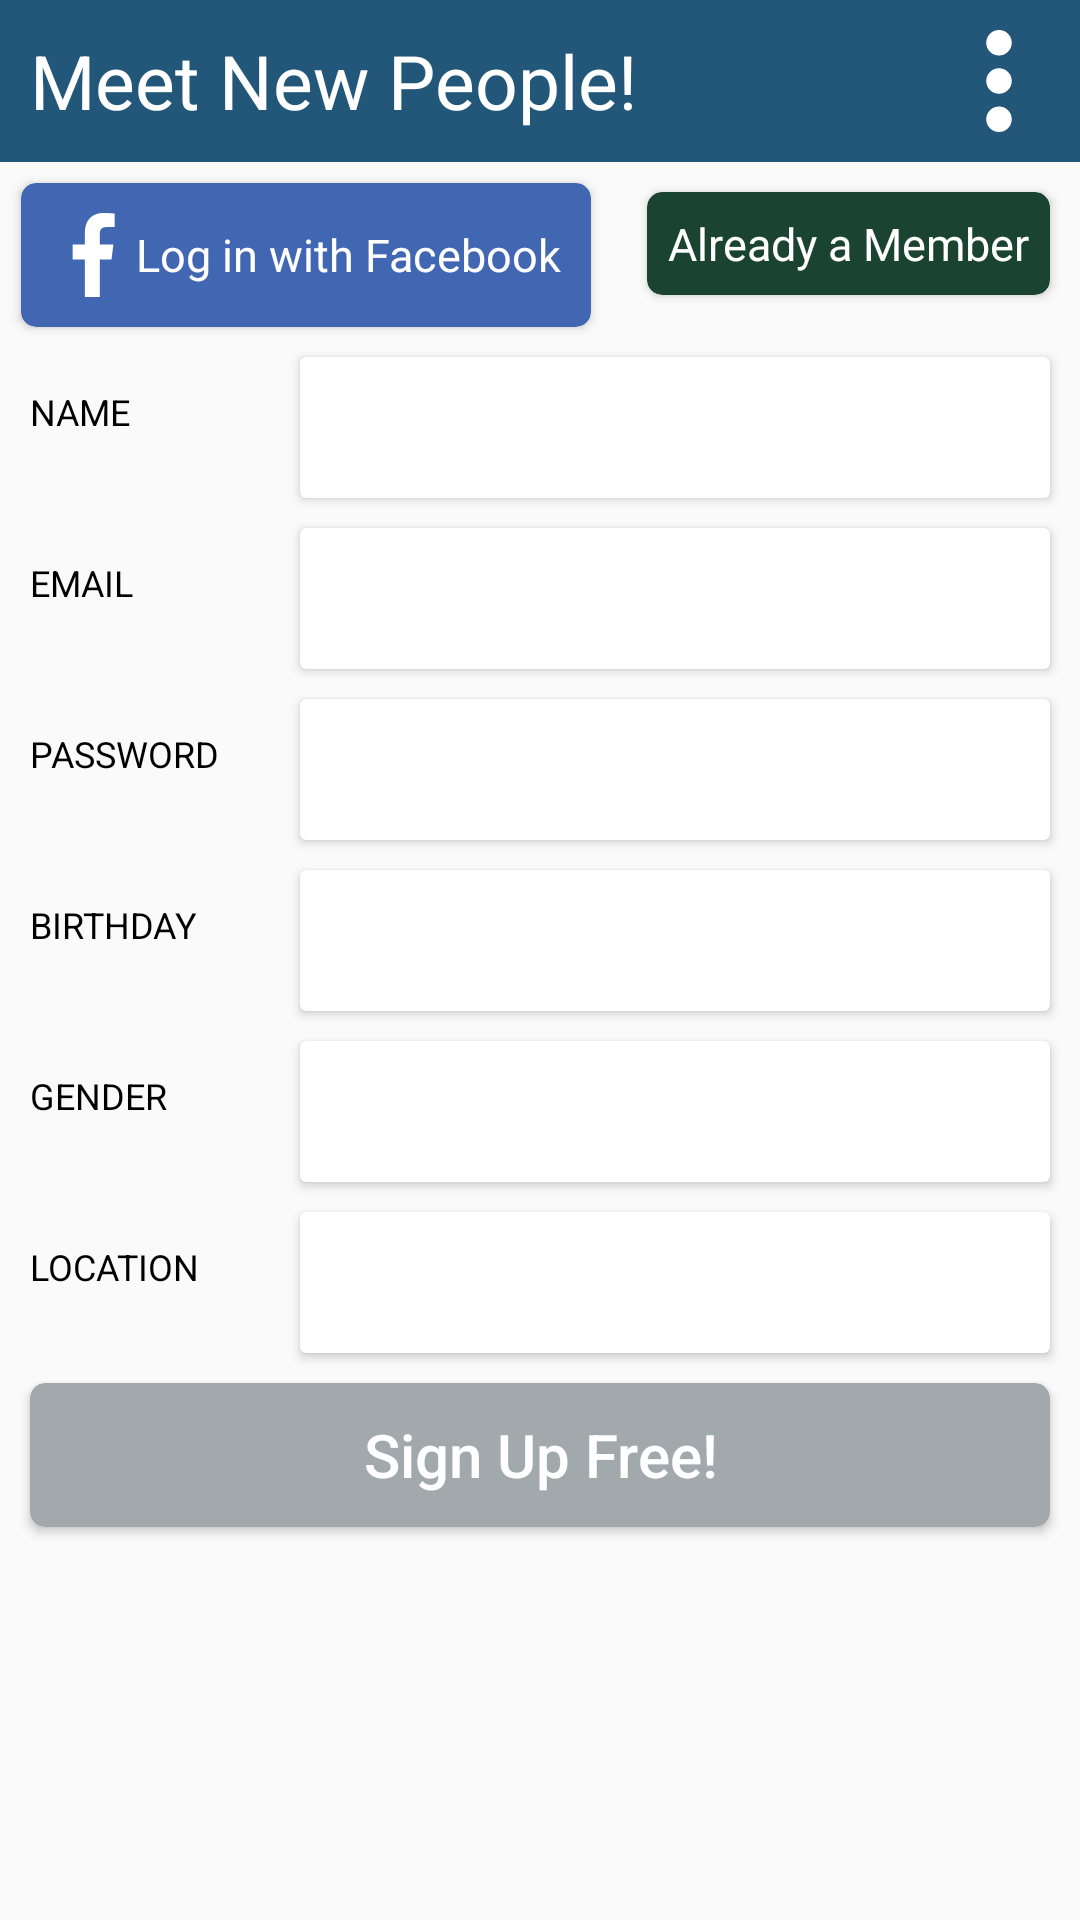

Android layout source for this screen:
<!-- AndroidManifest.xml: application theme Theme.MeetMe -->
<!-- res/layout/activity_sign_up.xml -->
<?xml version="1.0" encoding="utf-8"?>
<androidx.constraintlayout.widget.ConstraintLayout xmlns:android="http://schemas.android.com/apk/res/android"
    xmlns:app="http://schemas.android.com/apk/res-auto"
    xmlns:tools="http://schemas.android.com/tools"
    android:layout_width="match_parent"
    android:layout_height="match_parent"
    tools:context=".SignUpActivity">

    <TextView
        android:id="@+id/tvMeetNewPeople"
        android:layout_width="match_parent"
        android:layout_height="wrap_content"
        android:background="@color/custom_faded_purple"
        android:drawableStart="@drawable/ic_baseline_arrow_back_24"
        android:drawableEnd="@drawable/ic_menu"
        android:drawablePadding="@dimen/dp_10"
        android:padding="@dimen/dp_10"
        android:text="@string/meet_new_people"
        android:textColor="@color/white"
        android:textSize="@dimen/sp_25"
        app:layout_constraintEnd_toEndOf="parent"
        app:layout_constraintStart_toStartOf="parent"
        app:layout_constraintTop_toTopOf="parent" />


        <androidx.cardview.widget.CardView
            android:id="@+id/llLogin"
            android:layout_width="wrap_content"
            android:layout_height="wrap_content"
            android:layout_margin="@dimen/dp_7"
            app:cardBackgroundColor="@color/fb_blue"
            app:cardCornerRadius="@dimen/dp_5"
            app:layout_constraintStart_toStartOf="parent"
            app:layout_constraintTop_toBottomOf="@id/tvMeetNewPeople">

            <TextView
                android:id="@+id/tvFbLogin"
                android:layout_width="wrap_content"
                android:layout_height="wrap_content"
                android:drawableStart="@drawable/ic_facebook"
                android:gravity="center"
                android:padding="@dimen/dp_10"
                android:text="@string/log_in_with_facebook"
                android:textColor="@color/white"
                android:textSize="@dimen/sp_15" />
        </androidx.cardview.widget.CardView>

        <androidx.cardview.widget.CardView
            android:layout_width="wrap_content"
            android:layout_height="wrap_content"
            android:layout_margin="@dimen/dp_10"
            app:cardBackgroundColor="@color/light_black"
            app:cardCornerRadius="@dimen/dp_5"
            app:layout_constraintEnd_toEndOf="parent"
            app:layout_constraintTop_toBottomOf="@id/tvMeetNewPeople">

            <TextView
                android:id="@+id/tvAlreadyMember"
                android:layout_width="wrap_content"
                android:layout_height="wrap_content"
                android:gravity="center"
                android:padding="@dimen/dp_7"
                android:text="Already a Member"
                android:textColor="@color/white"
                android:textSize="@dimen/sp_15" />
        </androidx.cardview.widget.CardView>

    <androidx.cardview.widget.CardView
        android:id="@+id/cvName_signUp"
        android:layout_width="wrap_content"
        android:layout_height="wrap_content"
        android:layout_margin="@dimen/dp_10"
        app:layout_constraintEnd_toEndOf="parent"
        app:layout_constraintTop_toBottomOf="@id/llLogin">

        <EditText
            android:id="@+id/etName_signup"
            android:inputType="textPersonName"
            style="@style/signUpActivity_editText_style" />
    </androidx.cardview.widget.CardView>

    <TextView
        android:id="@+id/tvName_signUp"
        style="@style/signUPActivity_textView_style"
        android:text="@string/name_signUp"
        app:layout_constraintStart_toStartOf="parent"
        app:layout_constraintTop_toBottomOf="@id/llLogin" />

    <androidx.cardview.widget.CardView
        android:id="@+id/cvEmail_signUp"
        android:layout_width="wrap_content"
        android:layout_height="wrap_content"
        android:layout_margin="@dimen/dp_10"
        app:layout_constraintEnd_toEndOf="parent"
        app:layout_constraintTop_toBottomOf="@id/cvName_signUp">

        <EditText
            android:id="@+id/etEmail_signUp"
            android:inputType="textEmailAddress"
            style="@style/signUpActivity_editText_style" />
    </androidx.cardview.widget.CardView>

    <TextView
        android:id="@+id/tvEmail_signUp"
        style="@style/signUPActivity_textView_style"
        android:text="@string/email_signUp"
        app:layout_constraintStart_toStartOf="parent"
        app:layout_constraintTop_toBottomOf="@id/cvName_signUp" />

    <androidx.cardview.widget.CardView
        android:id="@+id/cvPassword_signUp"
        android:layout_width="wrap_content"
        android:layout_height="wrap_content"
        android:layout_margin="@dimen/dp_10"
        app:layout_constraintEnd_toEndOf="parent"
        app:layout_constraintTop_toBottomOf="@id/cvEmail_signUp">

        <EditText
            android:id="@+id/etPassword_signUp"
            style="@style/signUpActivity_editText_style" />
    </androidx.cardview.widget.CardView>

    <TextView
        android:id="@+id/tvPassword_signUp"
        style="@style/signUPActivity_textView_style"
        android:text="@string/password_signUp"
        app:layout_constraintStart_toStartOf="parent"
        app:layout_constraintTop_toBottomOf="@id/cvEmail_signUp" />

    <androidx.cardview.widget.CardView
        android:id="@+id/cvBirthday_signUp"
        android:layout_width="wrap_content"
        android:layout_height="wrap_content"
        android:layout_margin="@dimen/dp_10"
        app:layout_constraintEnd_toEndOf="parent"
        app:layout_constraintTop_toBottomOf="@id/cvPassword_signUp">

        <EditText
            android:id="@+id/etBirthday_sighUp"
            android:inputType="datetime"
            style="@style/signUpActivity_editText_style" />
    </androidx.cardview.widget.CardView>

    <TextView
        android:id="@+id/tvBirthday_signUp"
        style="@style/signUPActivity_textView_style"
        android:text="@string/birthday_signUp"
        app:layout_constraintStart_toStartOf="parent"
        app:layout_constraintTop_toBottomOf="@id/cvPassword_signUp" />

    <androidx.cardview.widget.CardView
        android:id="@+id/cvGender_signUp"
        android:layout_width="wrap_content"
        android:layout_height="wrap_content"
        android:layout_margin="@dimen/dp_10"
        app:layout_constraintEnd_toEndOf="parent"
        app:layout_constraintTop_toBottomOf="@id/cvBirthday_signUp">

        <EditText
            android:id="@+id/etGender_signUp"
            style="@style/signUpActivity_editText_style" />
    </androidx.cardview.widget.CardView>

    <TextView
        android:id="@+id/tvGender_signUp"
        style="@style/signUPActivity_textView_style"
        android:text="@string/gender_signUp"
        app:layout_constraintStart_toStartOf="parent"
        app:layout_constraintTop_toBottomOf="@id/cvBirthday_signUp" />

    <androidx.cardview.widget.CardView
        android:id="@+id/cvLocation_signUp"
        android:layout_width="wrap_content"
        android:layout_height="wrap_content"
        android:layout_margin="@dimen/dp_10"
        app:layout_constraintEnd_toEndOf="parent"
        app:layout_constraintTop_toBottomOf="@id/cvGender_signUp">

        <EditText
            android:id="@+id/etLocation_signUp"
            android:inputType="textPostalAddress"
            style="@style/signUpActivity_editText_style" />
    </androidx.cardview.widget.CardView>

    <TextView
        android:id="@+id/tvLocation_signUp"
        style="@style/signUPActivity_textView_style"
        android:text="@string/location_signUp"
        app:layout_constraintStart_toStartOf="parent"
        app:layout_constraintTop_toBottomOf="@id/cvGender_signUp" />

    <androidx.cardview.widget.CardView
        android:layout_width="match_parent"
        android:layout_height="wrap_content"
        android:layout_margin="@dimen/dp_10"
        app:cardCornerRadius="@dimen/dp_5"
        app:cardBackgroundColor="@color/custom_grey"
        app:layout_constraintEnd_toEndOf="parent"
        app:layout_constraintStart_toStartOf="parent"
        app:layout_constraintTop_toBottomOf="@+id/cvLocation_signUp">

        <Button
            android:id="@+id/btnSignUp"
            android:layout_width="match_parent"
            android:layout_height="wrap_content"
            android:background="@color/material_on_background_disabled"
            android:text="@string/sign_up_free"
            android:textSize="@dimen/sp_20"
            android:textColor="@color/white"
            android:textAllCaps="false"/>

    </androidx.cardview.widget.CardView>




</androidx.constraintlayout.widget.ConstraintLayout>
<!-- resources referenced by this layout -->
<resources>
  <color name="custom_faded_purple">#22577a</color>
  <color name="custom_grey">#a2a9ad</color>
  <color name="fb_blue">#4267B2</color>
  <color name="light_black">#1b4332</color>
  <color name="white">#FFFFFFFF</color>
  <dimen name="dp_10">10dp</dimen>
  <dimen name="dp_5">5dp</dimen>
  <dimen name="dp_7">7dp</dimen>
  <dimen name="sp_15">15sp</dimen>
  <dimen name="sp_20">20sp</dimen>
  <dimen name="sp_25">25sp</dimen>
  <!-- drawable ic_facebook (drawable) -->
  <vector android:height="28dp" android:viewportHeight="24"
      android:viewportWidth="24" android:width="28dp" xmlns:android="http://schemas.android.com/apk/res/android">
      <path android:fillColor="@color/white" android:pathData="m15.997,3.985h2.191v-3.816c-0.378,-0.052 -1.678,-0.169 -3.192,-0.169 -3.159,0 -5.323,1.987 -5.323,5.639v3.361h-3.486v4.266h3.486v10.734h4.274v-10.733h3.345l0.531,-4.266h-3.877v-2.939c0.001,-1.233 0.333,-2.077 2.051,-2.077z"/>
  </vector>
  <!-- drawable ic_menu (drawable) -->
  <vector android:height="34dp" android:viewportHeight="512"
      android:viewportWidth="512" android:width="34dp" xmlns:android="http://schemas.android.com/apk/res/android">
      <path android:fillColor="@color/white" android:pathData="M256,256m-64,0a64,64 0,1 1,128 0a64,64 0,1 1,-128 0"/>
      <path android:fillColor="@color/white" android:pathData="M256,448m-64,0a64,64 0,1 1,128 0a64,64 0,1 1,-128 0"/>
      <path android:fillColor="@color/white" android:pathData="M256,64m-64,0a64,64 0,1 1,128 0a64,64 0,1 1,-128 0"/>
  </vector>
  <string name="birthday_signUp">BIRTHDAY</string>
  <string name="email_signUp">EMAIL</string>
  <string name="gender_signUp">GENDER</string>
  <string name="location_signUp">LOCATION</string>
  <string name="log_in_with_facebook">Log in with Facebook</string>
  <string name="meet_new_people">Meet New People!</string>
  <string name="name_signUp">NAME</string>
  <string name="password_signUp">PASSWORD</string>
  <string name="sign_up_free">Sign Up Free!</string>
  <style name="signUPActivity_textView_style">
          <item name="android:layout_width">wrap_content</item>
          <item name="android:layout_height">wrap_content</item>
          <item name="android:layout_margin">@dimen/dp_10</item>
          <item name="android:paddingTop">@dimen/dp_10</item>
          <item name="android:textColor">@color/black</item>
          <item name="android:textSize">@dimen/sp_12</item>
      </style>
  <style name="signUpActivity_editText_style">
          <item name="android:layout_width">@dimen/dp_250</item>
          <item name="android:layout_height">wrap_content</item>
          <item name="android:textSize">@dimen/sp_20</item>
          <item name="android:background">@drawable/edit_text_rectangle_bg</item>
          <item name="android:padding">@dimen/dp_10</item>
      </style>
  <style name="Theme.MeetMe" parent="Theme.AppCompat.Light.NoActionBar">
          
          <item name="colorPrimary">@color/purple_500</item>
          <item name="colorPrimaryVariant">@color/custom_faded_purple</item>
          <item name="colorOnPrimary">@color/white</item>
          
          <item name="colorSecondary">@color/teal_200</item>
          <item name="colorSecondaryVariant">@color/teal_700</item>
          <item name="colorOnSecondary">@color/black</item>
          
          <item name="android:statusBarColor" tools:targetApi="l">?attr/colorPrimaryVariant</item>
          
      </style>
  <color name="black">#FF000000</color>
  <dimen name="sp_12">12sp</dimen>
  <dimen name="dp_250">250dp</dimen>
  <color name="purple_500">#FF6200EE</color>
  <color name="teal_200">#FF03DAC5</color>
  <color name="teal_700">#FF018786</color>
</resources>
